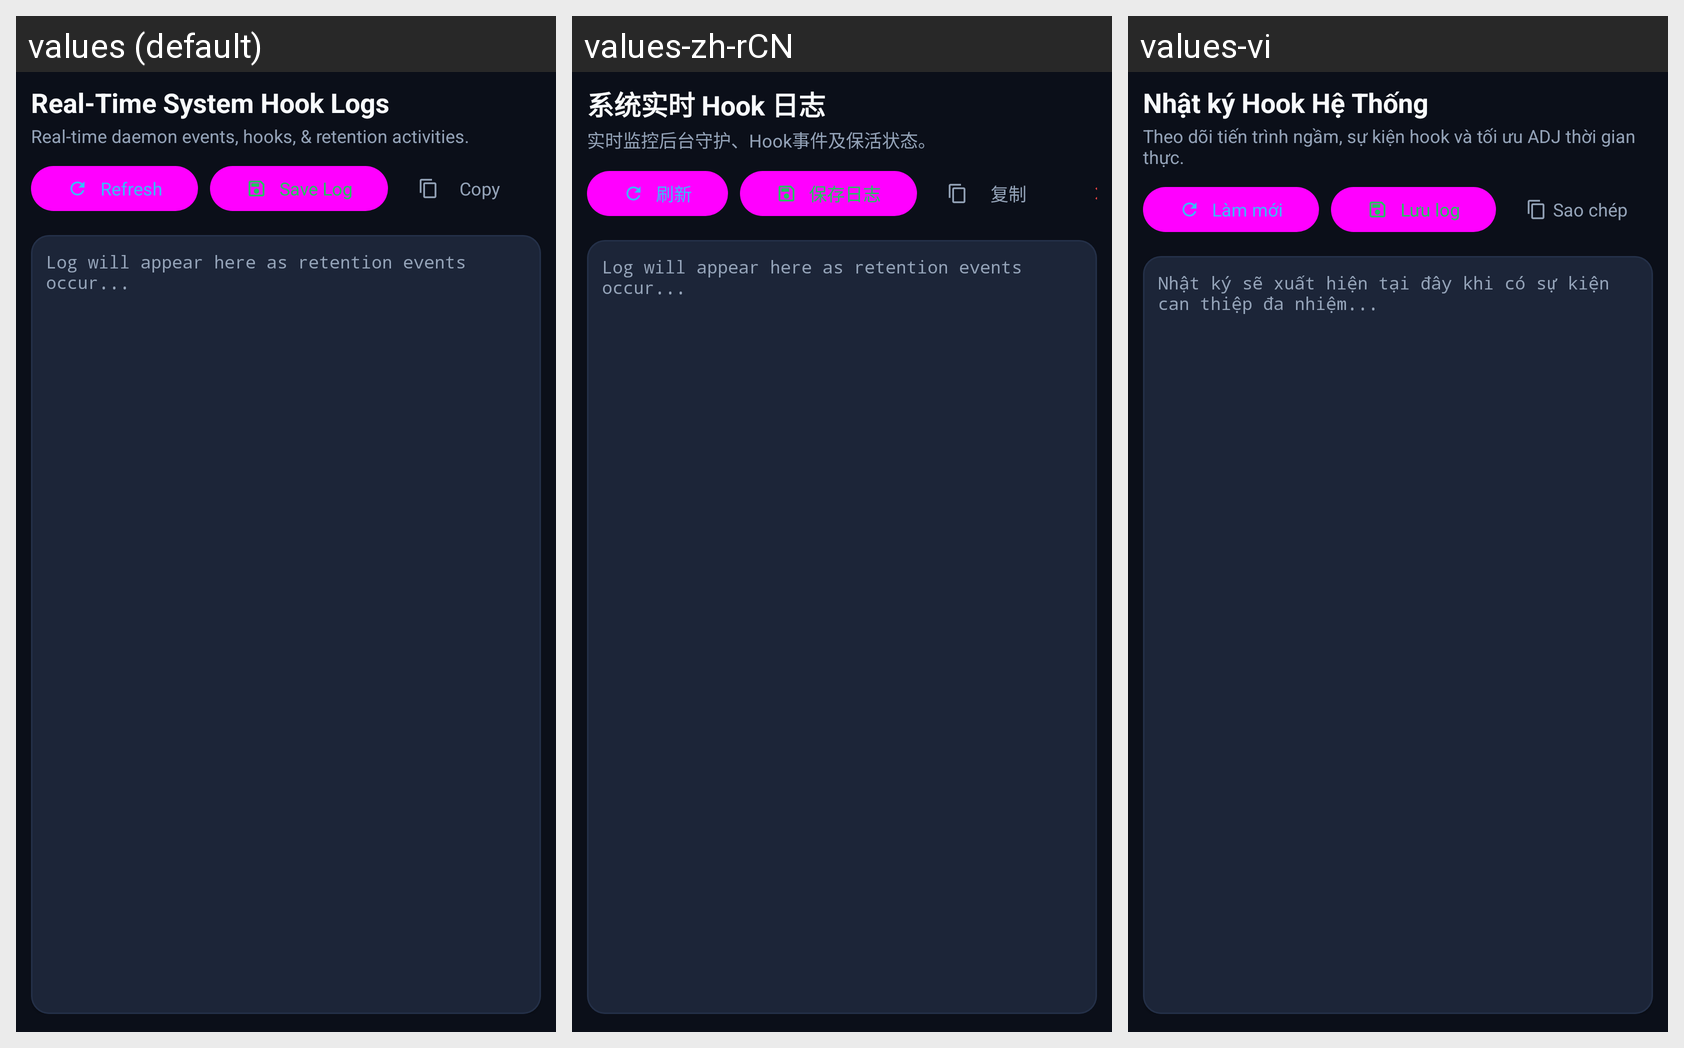

Locale-by-locale string values for the Android screen shown in this grid:
Android screen res/layout/page_logs.xml rendered under 3 locales, left to right: values (default), values-zh-rCN, values-vi. Device: Nexus 5 (rendered at 1080×1920; each locale shown at half size, 540×960, under a caption strip naming it); theme Theme.MaterialComponents.DayNight.NoActionBar.
Strings drawn on this screen, with the default value and each locale's value (text and hints the layout hard-codes, and strings that could not be matched under every locale, appear in the picture but are not listed):

title_logs_header
  values: Real-Time System Hook Logs
  values-zh-rCN: 系统实时 Hook 日志
  values-vi: Nhật ký Hook Hệ Thống

desc_logs_header
  values: Real-time daemon events, hooks, & retention activities.
  values-zh-rCN: 实时监控后台守护、Hook事件及保活状态。
  values-vi: Theo dõi tiến trình ngầm, sự kiện hook và tối ưu ADJ thời gian thực.

btn_refresh_log
  values: Refresh
  values-zh-rCN: 刷新
  values-vi: Làm mới

btn_save_log
  values: Save Log
  values-zh-rCN: 保存日志
  values-vi: Lưu log

btn_copy_log
  values: Copy
  values-zh-rCN: 复制
  values-vi: Sao chép

placeholder_log
  values: Log will appear here as retention events occur...
  values-zh-rCN: Log will appear here as retention events occur...  [not translated; the default value is used]
  values-vi: Nhật ký sẽ xuất hiện tại đây khi có sự kiện can thiệp đa nhiệm...
